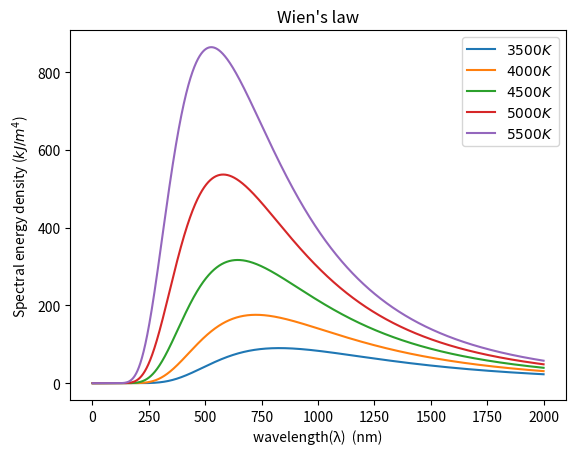

Generate this figure with matplotlib:
import numpy as np
import matplotlib.pyplot as plt

N=100001
initial=1
final=2000
x=np.linspace(initial,final,N)
h=(final-initial)/(N-1)



def Wien(T):
    y=[]
    for i in x:
        k=1.380649*(10**-23)
        hc=1.98644586*(10**-25)
        #*(10**-3):J->kJ
        #*(10**9):m->nm
        y.append(8*np.pi*hc/((i*(10**-9))**5)/(np.exp(hc/(i*(10**-9))/k/T)-1)*(10**-3))
    return y


def get_max_lamda(y_T):
    #first differential
    dy_2=[]
    for i in range(0,N-1):
        dy_2.append((y_T[i+1]-y_T[i])/h)

    dx2=np.delete(x,[N-1])

    #second differential
    ddy_3=[]
    for i in range(1,N-1):
        ddy_3.append((y_T[i+1]-2*y_T[i]+y_T[i-1])/h/h)

    ddx3=np.delete(x,[0,N-1])


    # get the extrema
    y_max=[]
    for i in range(0,len(dy_2)-1):
        if dy_2[i]*dy_2[i+1]<=0:
            if ddy_3[i]<0:
                y_max.append(dx2[i])

    return y_max


y_3500=Wien(3500)
y_4000=Wien(4000)
y_4500=Wien(4500)
y_5000=Wien(5000)
y_5500=Wien(5500)

l_3500=get_max_lamda(y_3500)
l_4000=get_max_lamda(y_4000)
l_4500=get_max_lamda(y_4500)
l_5000=get_max_lamda(y_5000)
l_5500=get_max_lamda(y_5500)

print(l_3500[0]*3500)
print(l_4000[0]*4000)
print(l_4500[0]*4500)
print(l_5000[0]*5000)
print(l_5500[0]*5500)


plt.plot(x,y_3500,label="$3500K$")
plt.plot(x,y_4000,label="$4000K$")
plt.plot(x,y_4500,label="$4500K$")
plt.plot(x,y_5000,label="$5000K$")
plt.plot(x,y_5500,label="$5500K$")
plt.title("Wien's law")
plt.xlabel("wavelength(λ)  (nm)")
plt.ylabel("Spectral energy density ($kJ/m^4$)")
plt.legend()
plt.show()
